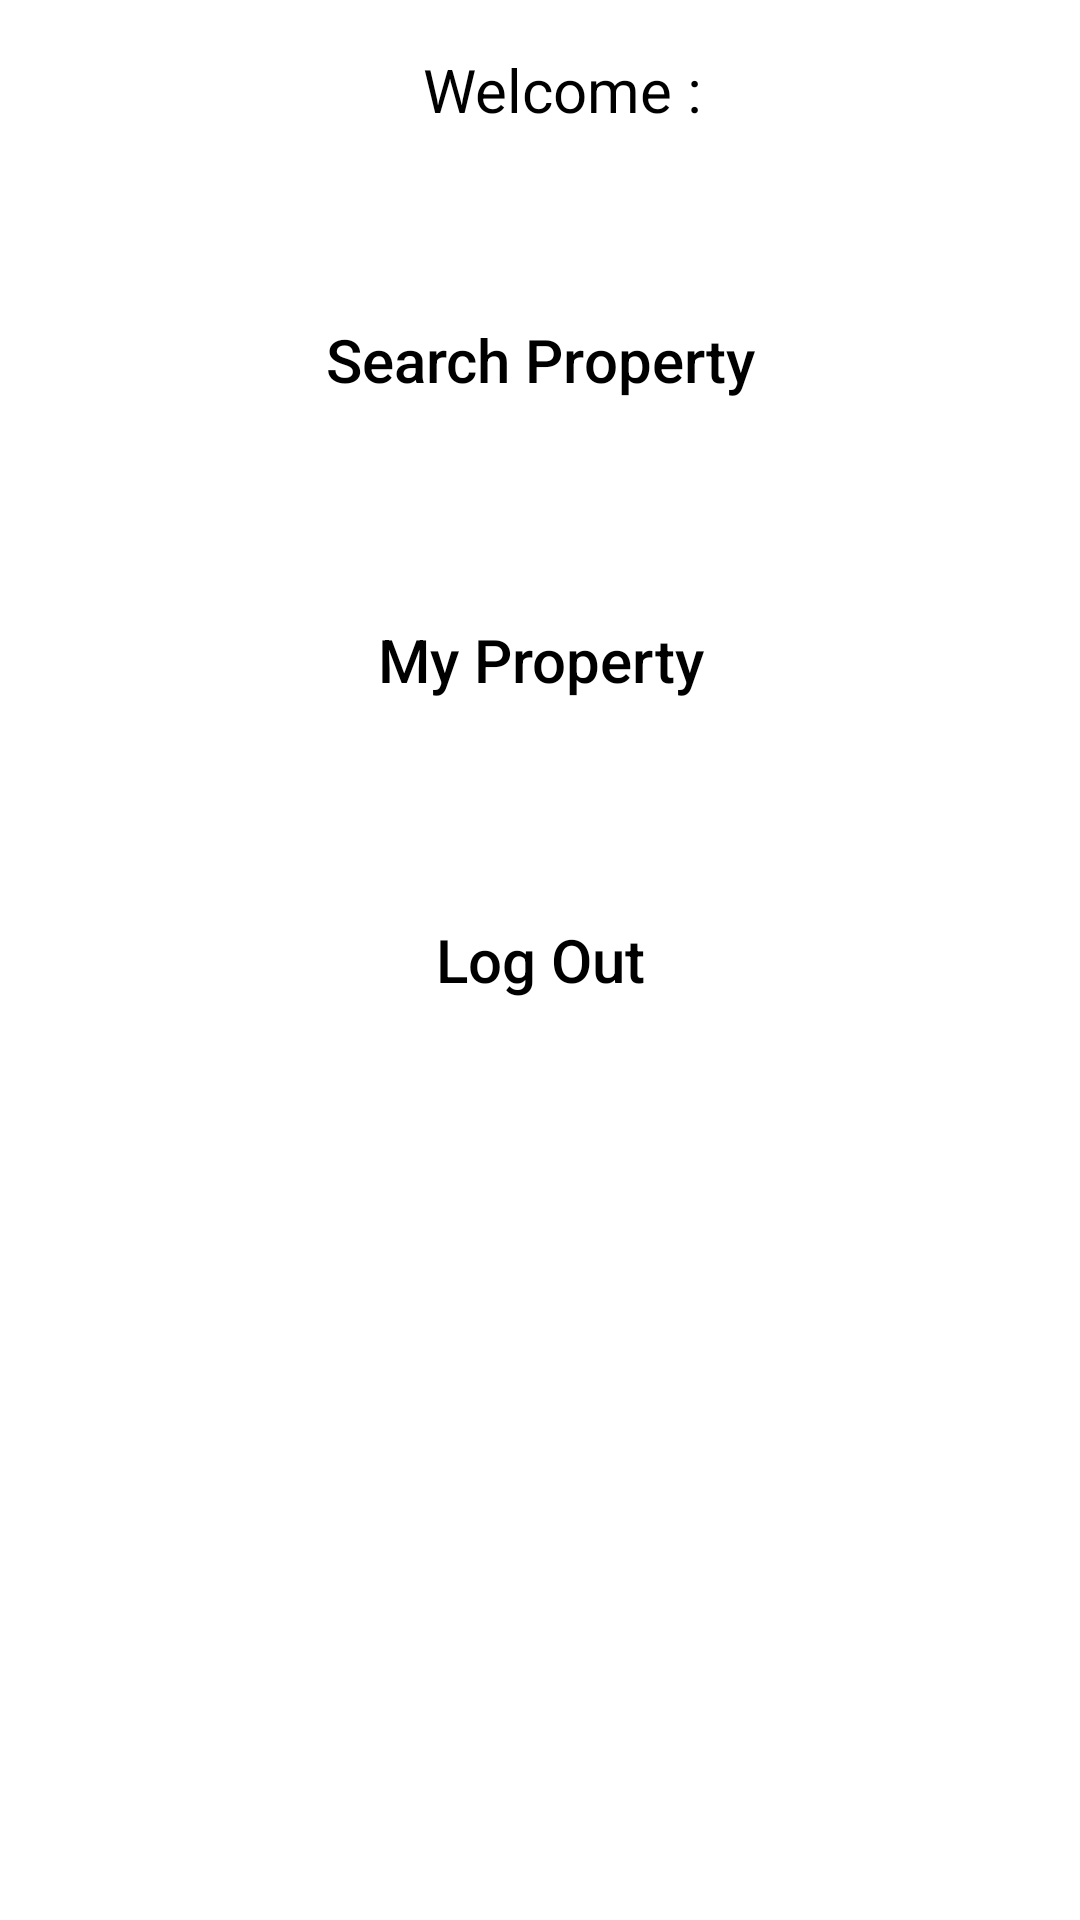

This screen was rendered from an Android layout file. Write that file and the resources it references.
<!-- AndroidManifest.xml: application theme Theme.LeaseHub -->
<!-- res/layout/activity_tenant.xml -->
<?xml version="1.0" encoding="utf-8"?>
<LinearLayout xmlns:android="http://schemas.android.com/apk/res/android"
    xmlns:app="http://schemas.android.com/apk/res-auto"
    xmlns:tools="http://schemas.android.com/tools"
    android:layout_width="match_parent"
    android:layout_height="match_parent"
    android:orientation="vertical"
    android:background="@drawable/house"
    tools:context=".TenantActivity">


            <TextView
                android:id="@+id/tvTitleName"
                android:layout_width="match_parent"
                android:layout_height="60dp"
                android:text="Welcome : "
                android:textSize="20sp"
                android:textColor="@color/black"
                android:gravity="center"
                android:paddingLeft="20sp"
                />

            <android.widget.Button
                android:id="@+id/btnSearchProperty"
                android:layout_width="350dp"
                android:layout_height="80dp"
                android:layout_gravity="center"
                android:background="@drawable/button_selector"
                android:text="Search Property"
                android:textColor="@drawable/button_text_color"
                android:textAllCaps="false"
                android:textSize="20sp"
                android:layout_marginTop="20dp"


                />
            <android.widget.Button
                android:id="@+id/btnMyProperties"
                android:layout_width="350dp"
                android:layout_height="80dp"
                android:layout_gravity="center"
                android:background="@drawable/button_selector"
                android:layout_marginTop="20dp"
                android:text="My Property"
                android:textColor="@drawable/button_text_color"
                android:textAllCaps="false"
                android:textSize="20sp"
                />

            <android.widget.Button
                android:id="@+id/btnLogOut"
                android:layout_width="350dp"
                android:layout_height="80dp"
                android:layout_gravity="center"
                android:background="@drawable/button_selector"
                android:layout_marginTop="20dp"
                android:text="Log Out"
                android:textColor="@drawable/button_text_color"
                android:textAllCaps="false"
                android:textSize="20sp"
                />


</LinearLayout>
<!-- resources referenced by this layout -->
<resources>
  <color name="black">#FF000000</color>
  <!-- drawable button_text_color (drawable) -->
  <?xml version="1.0" encoding="utf-8"?>
  
  <selector xmlns:android="http://schemas.android.com/apk/res/android">
      <item android:state_pressed="true" android:color="@color/white"/>
      <item android:state_pressed="false" android:color="@color/black"/>
  </selector>
  <style name="Theme.LeaseHub" parent="Theme.MaterialComponents.DayNight.NoActionBar">
          
          <item name="colorPrimary">@color/purple_500</item>
          <item name="colorPrimaryVariant">@color/purple_700</item>
          <item name="colorOnPrimary">@color/white</item>
          
          <item name="colorSecondary">@color/teal_200</item>
          <item name="colorSecondaryVariant">@color/teal_700</item>
          <item name="colorOnSecondary">@color/black</item>
          
          <item name="android:statusBarColor" tools:targetApi="l">?attr/colorPrimaryVariant</item>
          
      </style>
  <color name="white">#FFFFFFFF</color>
  <color name="purple_500">#FF6200EE</color>
  <color name="purple_700">#FF3700B3</color>
  <color name="teal_200">#FF03DAC5</color>
  <color name="teal_700">#FF018786</color>
</resources>
